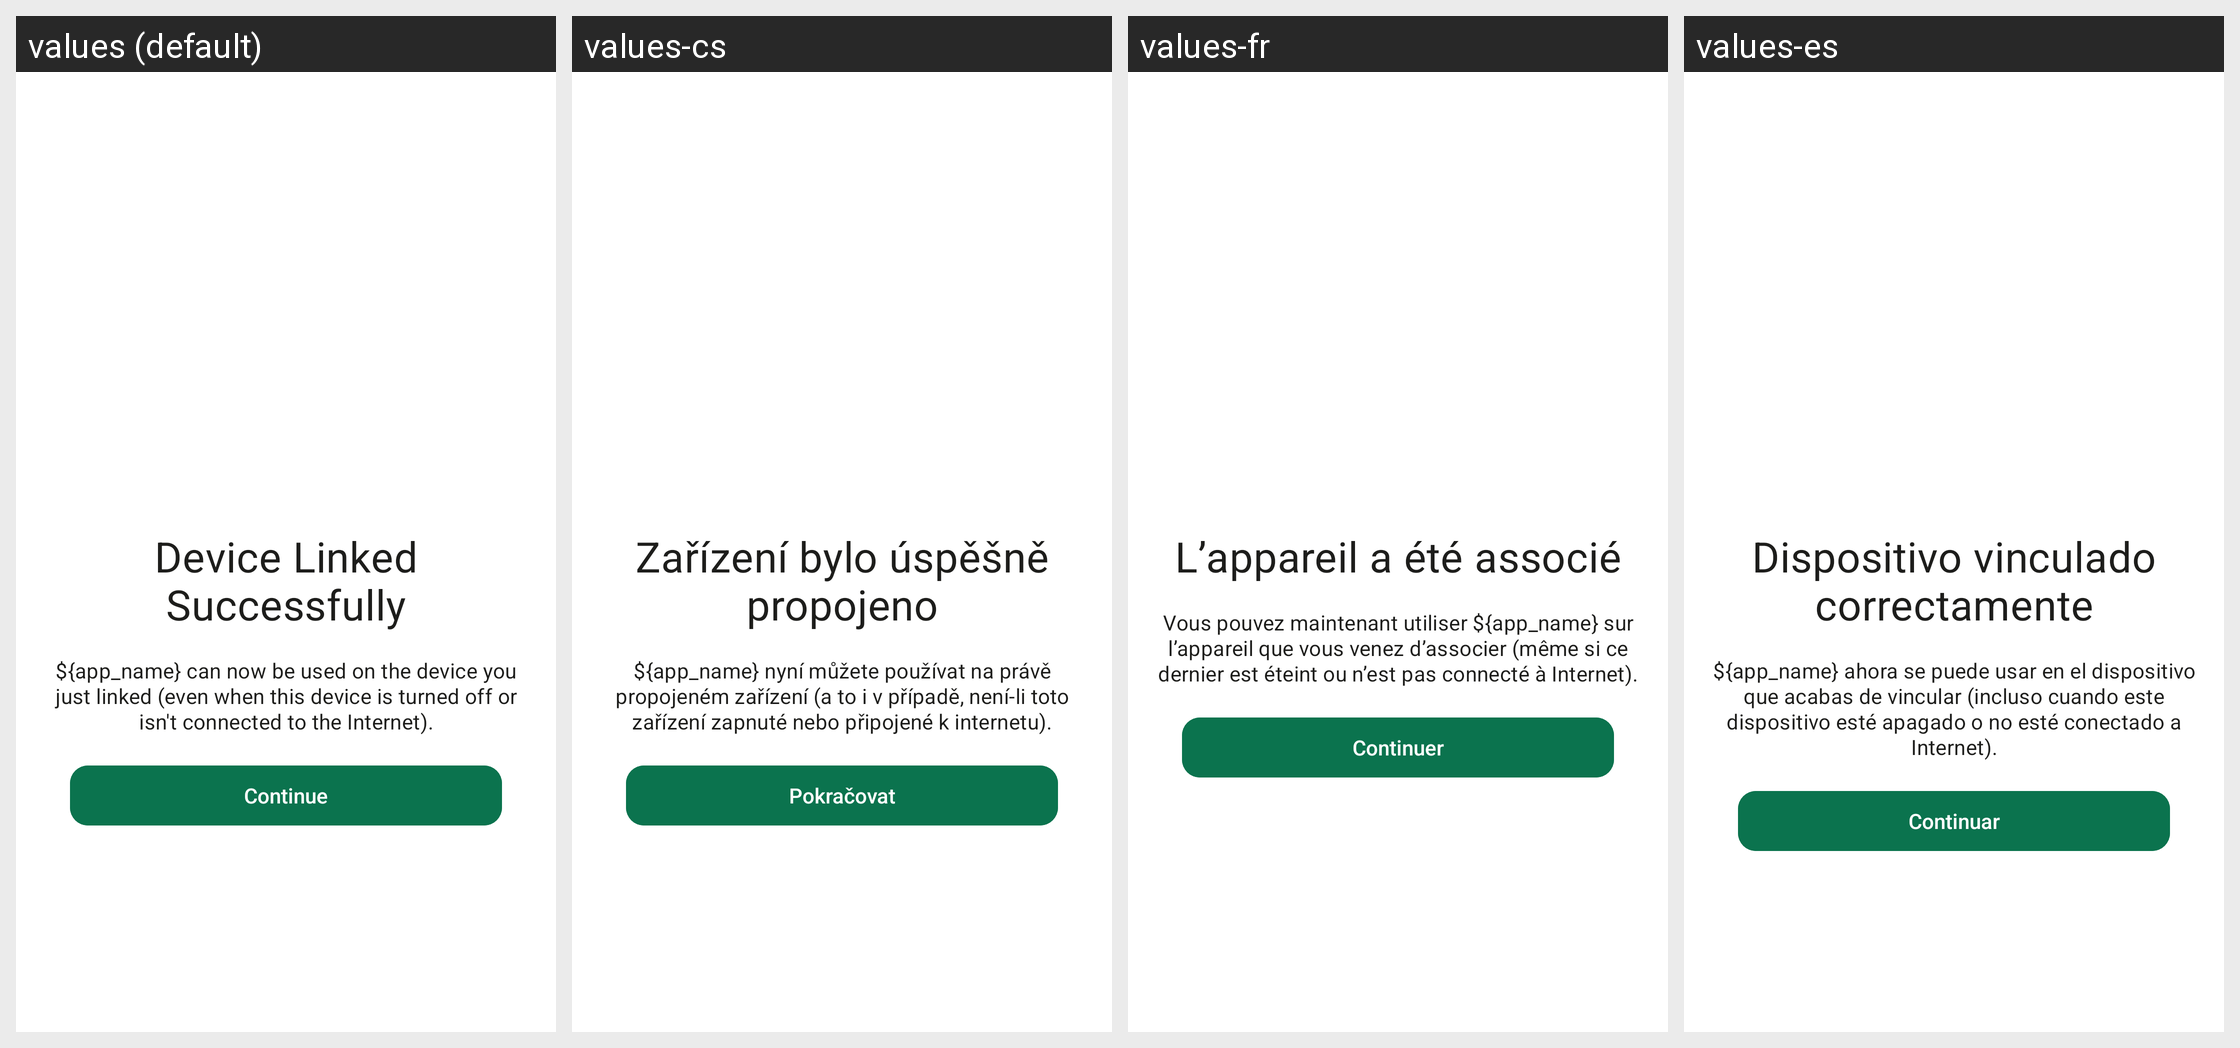

Translations of the strings shown on this Android screen, per locale in the grid:
Android screen res/layout/fragment_link_new_device_message.xml rendered under 4 locales, left to right: values (default), values-cs, values-fr, values-es. Device: Nexus 5 (rendered at 1080×1920; each locale shown at half size, 540×960, under a caption strip naming it); theme AppBaseTheme.
Other locales in the repository, not shown: values-be-rBY, values-bg, values-ca, values-de, values-gsw, values-hu, values-it, values-ja, values-nl-rNL, values-no, values-pl, values-pt-rBR, values-rm, values-ru, values-sk, values-tr, values-uk, values-zh-rCN, values-zh-rTW.
Strings drawn on this screen, with the default value and each locale's value (text and hints the layout hard-codes, and strings that could not be matched under every locale, appear in the picture but are not listed):

device_linked_successfully
  values: Device Linked Successfully
  values-cs: Zařízení bylo úspěšně propojeno
  values-fr: L’appareil a été associé
  values-es: Dispositivo vinculado correctamente

device_linked_successfully_explain
  values: ${app_name} can now be used on the device you just linked (even when this device is turned off or isn't connected to the Internet).
  values-cs: ${app_name} nyní můžete používat na právě propojeném zařízení (a to i v případě, není-li toto zařízení zapnuté nebo připojené k internetu).
  values-fr: Vous pouvez maintenant utiliser ${app_name} sur l’appareil que vous venez d’associer (même si ce dernier est éteint ou n’est pas connecté à Internet).
  values-es: ${app_name} ahora se puede usar en el dispositivo que acabas de vincular (incluso cuando este dispositivo esté apagado o no esté conectado a Internet).

label_continue
  values: Continue
  values-cs: Pokračovat
  values-fr: Continuer
  values-es: Continuar
